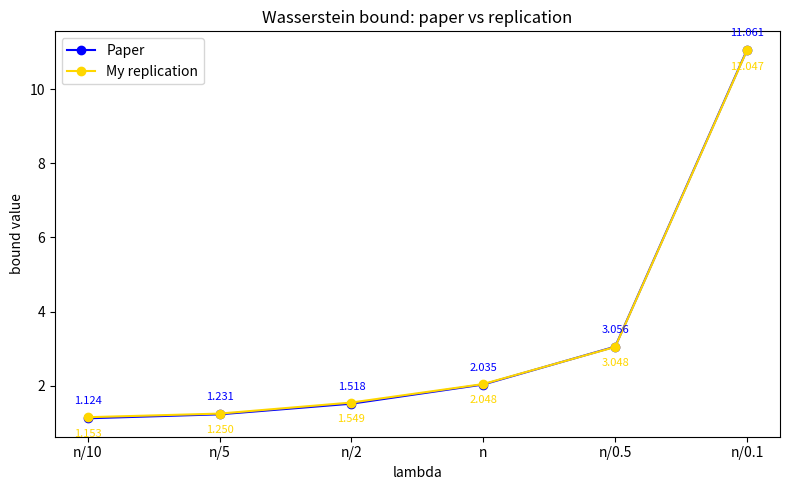

Write Python code to recreate this figure.
import matplotlib.pyplot as plt

labels = ['n/10', 'n/5', 'n/2', 'n', 'n/0.5', 'n/0.1']
paper = [1.124, 1.231, 1.518, 2.035, 3.056, 11.061]
mine = [1.1535, 1.2505, 1.5486, 2.0480, 3.0477, 11.0475]

x = range(len(labels))

plt.figure(figsize=(8, 5))
plt.plot(x, paper, marker='o', color='blue', label='Paper')
plt.plot(x, mine, marker='o', color='gold', label='My replication')

for xi, yp, ym in zip(x, paper, mine):
    plt.annotate(f'{yp:.3f}', (xi, yp), textcoords='offset points', xytext=(0, 10), ha='center', fontsize=8, color='blue')
    plt.annotate(f'{ym:.3f}', (xi, ym), textcoords='offset points', xytext=(0, -14), ha='center', fontsize=8, color='gold')

plt.xticks(x, labels)
plt.xlabel('lambda')
plt.ylabel('bound value')
plt.title('Wasserstein bound: paper vs replication')
plt.legend()
plt.tight_layout()
plt.savefig('bound_comparison.png')
plt.show()
